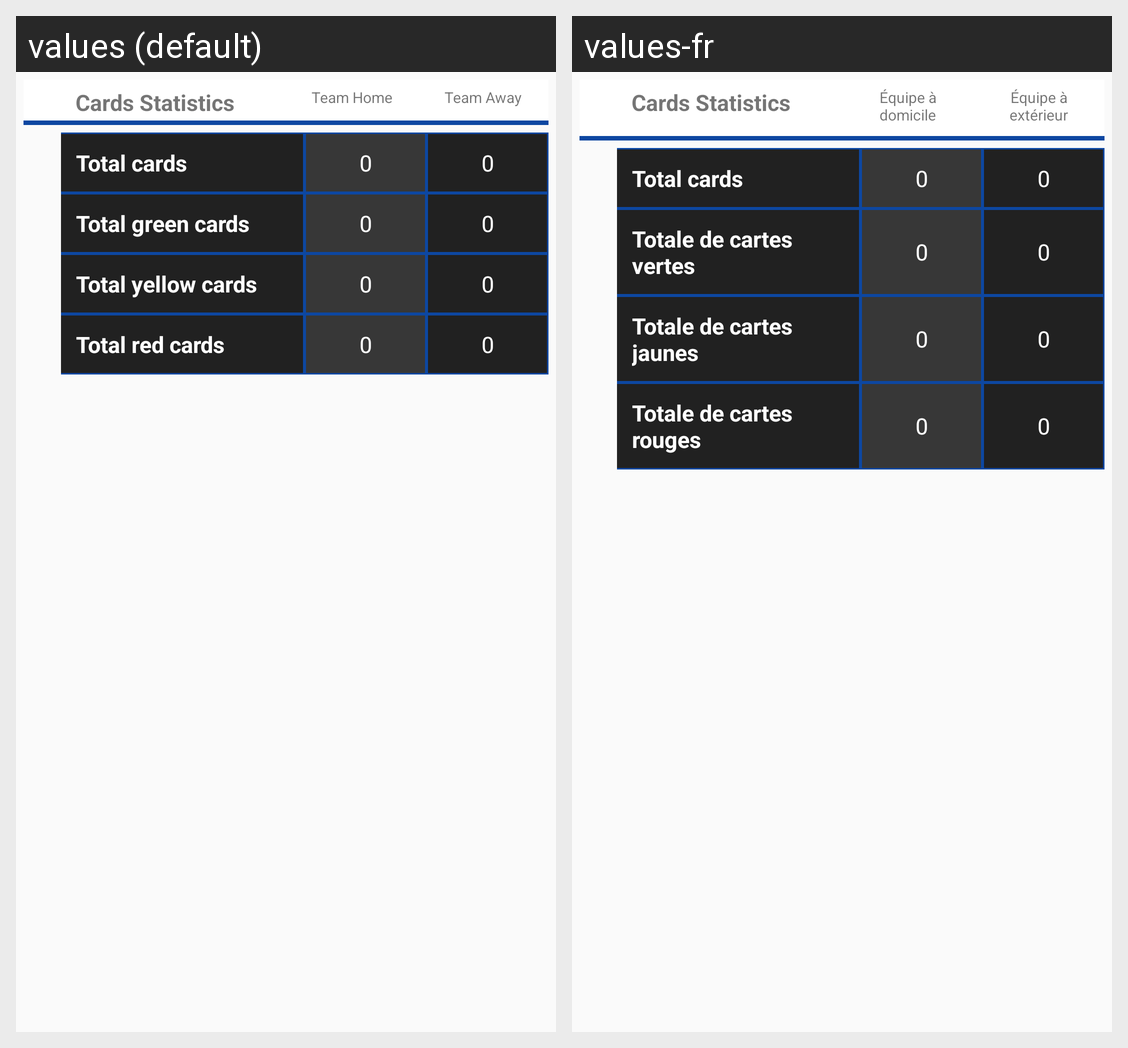

For this localized Android screen grid, give each drawn string resource with its value in every locale shown.
Android screen res/layout/statistics_cards.xml rendered under 2 locales, left to right: values (default), values-fr. Device: Nexus 5 (rendered at 1080×1920; each locale shown at half size, 540×960, under a caption strip naming it); theme AppTheme.
Strings drawn on this screen, with the default value and each locale's value (text and hints the layout hard-codes, and strings that could not be matched under every locale, appear in the picture but are not listed):

cards_statistics
  values: Cards Statistics
  values-fr: Cards Statistics

team_home
  values: Team Home
  values-fr: Équipe à domicile

team_away
  values: Team Away
  values-fr: Équipe à extérieur

total_cards
  values: Total cards
  values-fr: Total cards

total_green_cards
  values: Total green cards
  values-fr: Totale de cartes vertes

total_yellow_cards
  values: Total yellow cards
  values-fr: Totale de cartes jaunes

total_red_cards
  values: Total red cards
  values-fr: Totale de cartes rouges
